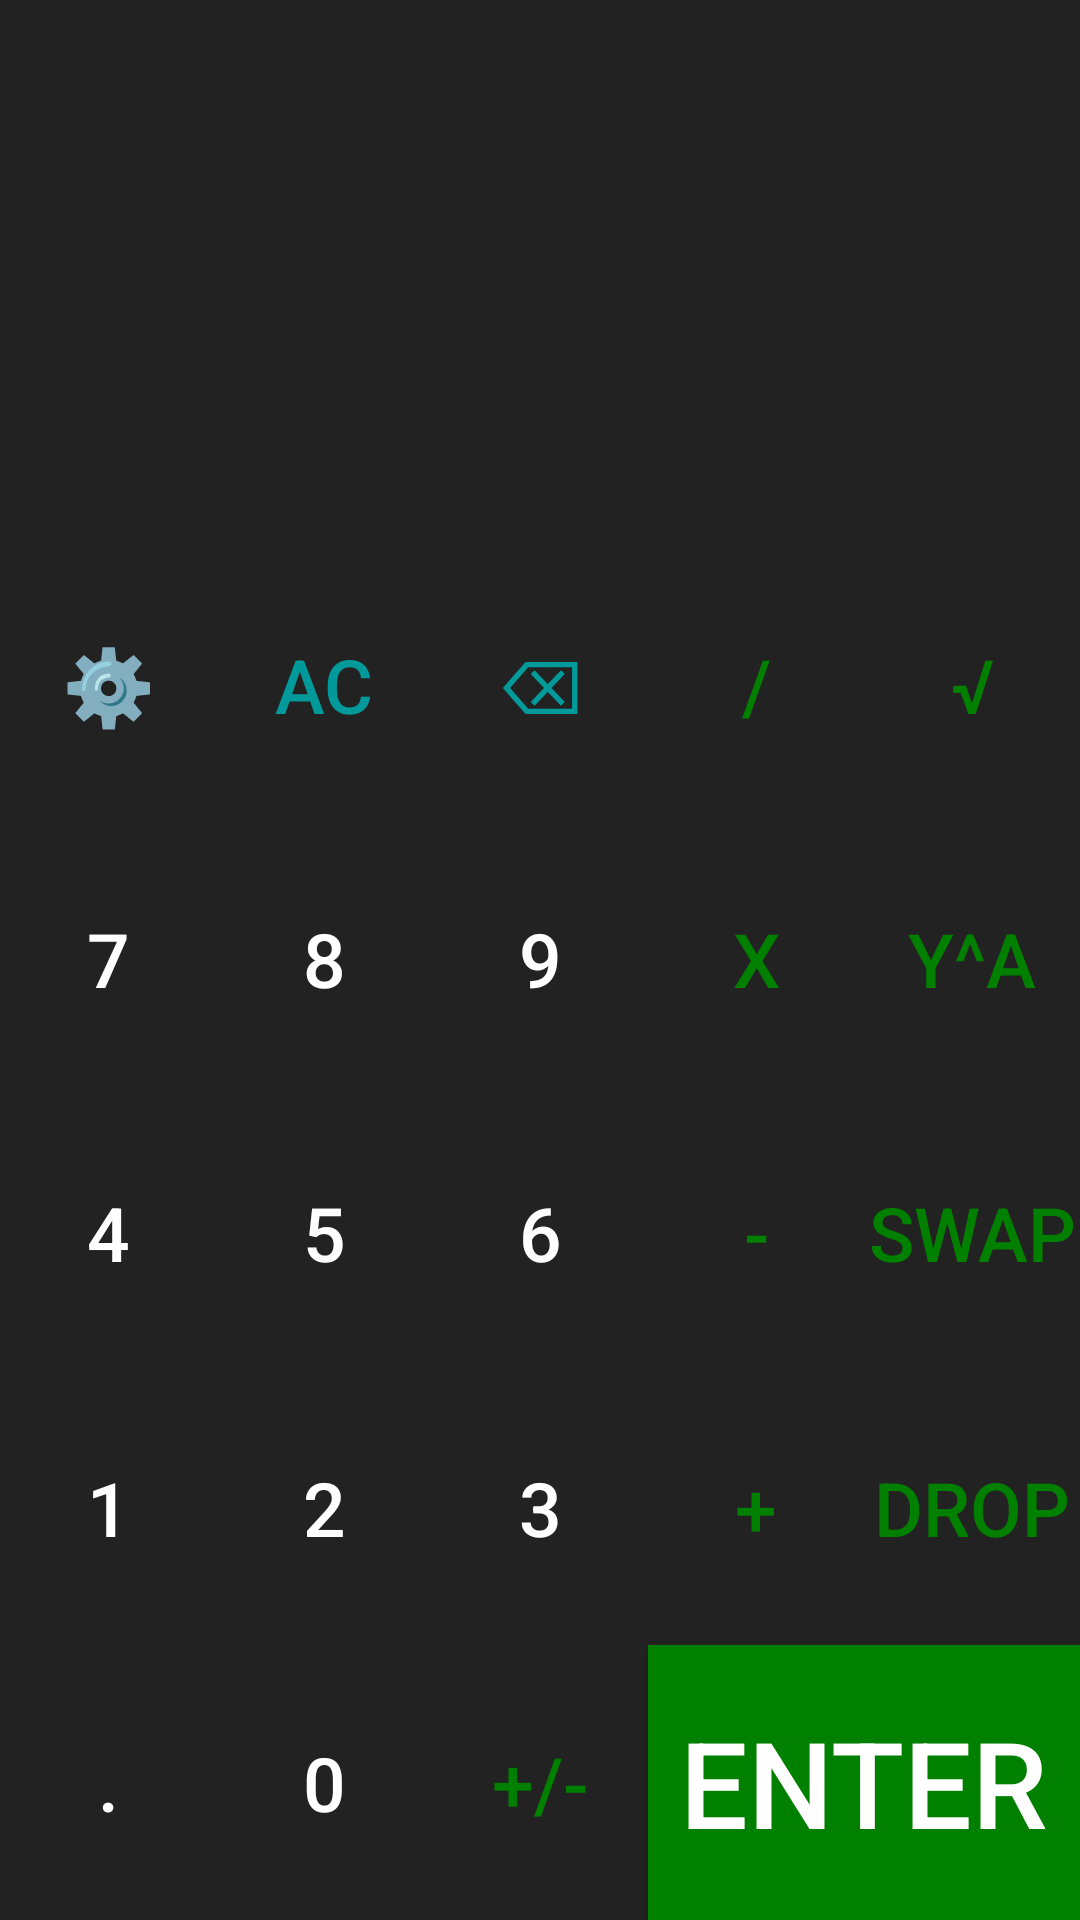

Android layout source for this screen:
<!-- AndroidManifest.xml: application theme Theme.KotlinCalculatorApp -->
<!-- res/layout/activity_main.xml -->
<?xml version="1.0" encoding="utf-8"?>
<LinearLayout
    android:name="@string/app_name"
    xmlns:android="http://schemas.android.com/apk/res/android"
    xmlns:app="http://schemas.android.com/apk/res-auto"
    xmlns:tools="http://schemas.android.com/tools"
    android:layout_width="match_parent"
    android:layout_height="match_parent"
    android:orientation="vertical"
    android:background="@color/almostBlack"
    tools:ignore="HardcodedText"
    tools:context=".MainActivity">

    <androidx.constraintlayout.widget.ConstraintLayout
        android:id="@+id/bg"
        android:layout_width="match_parent"
        android:layout_height="0dp"
        android:layout_weight="2"
        android:padding="20dp">

        <TextView
            android:id="@+id/workingsTV"
            android:layout_width="0dp"
            android:layout_height="wrap_content"
            android:layout_marginTop="90dp"
            android:layout_marginEnd="8dp"
            android:gravity="bottom|right"
            android:lines="2"
            android:maxLines="2"
            android:text=""
            android:textColor="@color/white"
            android:textSize="25sp"
            app:layout_constraintEnd_toEndOf="parent"
            app:layout_constraintStart_toEndOf="@+id/stack"
            app:layout_constraintTop_toTopOf="parent" />

        <TextView
            android:id="@+id/stack"
            android:layout_width="219dp"
            android:layout_height="168dp"
            android:layout_marginStart="2dp"
            android:ellipsize="marquee"
            android:focusable="true"
            android:focusableInTouchMode="true"
            android:gravity="start"
            android:lines="4"
            android:marqueeRepeatLimit="marquee_forever"
            android:scrollHorizontally="true"
            android:singleLine="false"
            android:text=""
            android:textAlignment="textStart"
            android:textColor="@color/white"
            android:textSize="40sp"
            app:layout_constraintBottom_toBottomOf="parent"
            app:layout_constraintStart_toStartOf="parent"
            app:layout_constraintTop_toTopOf="parent" />


    </androidx.constraintlayout.widget.ConstraintLayout>

    <LinearLayout
        style="@style/buttonRow">

        <Button
            style="@style/buttonOperator"
            android:onClick="settingsAction"
            android:id="@+id/settingsbutton"
            android:text="⚙️"/>
        <Button
            style="@style/buttonNumber"
            android:textColor="@color/blue"
            android:onClick="allClearAction"
            android:text="AC"/>
        <Button
            style="@style/buttonNumber"
            android:textColor="@color/blue"
            android:onClick="backSpaceAction"
            android:text="⌫"/>
        <Button
            style="@style/buttonOperator"
            android:text="/"/>

        <Button
            style="@style/buttonOperator"
            android:text="@string/square_root_symbol"/>


    </LinearLayout>

    <LinearLayout
        style="@style/buttonRow">

        <Button
            style="@style/buttonNumber"
            android:text="7"/>
        <Button
            style="@style/buttonNumber"
            android:text="8"/>
        <Button
            style="@style/buttonNumber"
            android:text="9" />
        <Button
            style="@style/buttonOperator"
            android:text="x"/>
        <Button
            style="@style/buttonOperator"
            android:text="y^a"/>

    </LinearLayout>

    <LinearLayout
        style="@style/buttonRow">

        <Button
            style="@style/buttonNumber"
            android:text="4"/>
        <Button
            style="@style/buttonNumber"
            android:text="5"/>
        <Button
            style="@style/buttonNumber"
            android:text="6" />
        <Button
            style="@style/buttonOperator"
            android:text="-"/>
        <Button
            style="@style/buttonOperator"
            android:onClick="SwapAction"
            android:text="Swap"/>

    </LinearLayout>

    <LinearLayout
        style="@style/buttonRow">

        <Button
            style="@style/buttonNumber"
            android:text="1"/>
        <Button
            style="@style/buttonNumber"
            android:text="2"/>
        <Button
            style="@style/buttonNumber"
            android:text="3" />
        <Button
            style="@style/buttonOperator"
            android:text="+"/>
        <Button
            style="@style/buttonOperator"
            android:onClick="DropAction"
            android:text="Drop"/>

    </LinearLayout>

    <LinearLayout
        style="@style/buttonRow">

        <Button
            style="@style/buttonNumber"
            android:text="."/>
        <Button
            style="@style/buttonNumber"
            android:text="0"/>
        <Button
            style="@style/buttonOperator"
            android:text="+/-"/>
        <Button
            style="@style/buttonNumber"
            android:layout_weight="2"
            android:background="@color/green"
            android:textSize="40sp"
            android:onClick="enterAction"
            android:text="Enter" />

    </LinearLayout>



</LinearLayout>
<!-- resources referenced by this layout -->
<resources>
  <color name="almostBlack">#222</color>
  <color name="blue">#FF019999</color>
  <color name="green">#FF018000</color>
  <color name="white">#FFFFFFFF</color>
  <string name="app_name">RPN Calculator</string>
  <string name="square_root_symbol">\u221a</string>
  <style name="buttonNumber">
          <item name="android:layout_weight">1</item>
          <item name="android:layout_width">0dp</item>
          <item name="android:layout_height">match_parent</item>
          <item name="android:background">@null</item>
          <item name="android:textSize">25sp</item>
          <item name="android:textColor">@color/white</item>
          <item name="android:onClick">numberAction</item>
      </style>
  <style name="buttonOperator">
          <item name="android:layout_weight">1</item>
          <item name="android:layout_width">0dp</item>
          <item name="android:layout_height">match_parent</item>
          <item name="android:background">@null</item>
          <item name="android:textSize">25sp</item>
          <item name="android:textColor">@color/green</item>
          <item name="android:onClick">operationAction</item>
      </style>
  <style name="buttonRow">
          <item name="android:layout_weight">1</item>
          <item name="android:layout_width">match_parent</item>
          <item name="android:layout_height">0dp</item>
      </style>
  <style name="Theme.KotlinCalculatorApp" parent="Theme.AppCompat">
          <item name="colorPrimary">@color/green</item>
          <item name="colorPrimaryVariant">@color/almostBlack</item>
          <item name="colorOnPrimary">@color/white</item>
          <item name="android:statusBarColor" tools:targetApi="l">?attr/colorPrimaryVariant</item>
      </style>
</resources>
